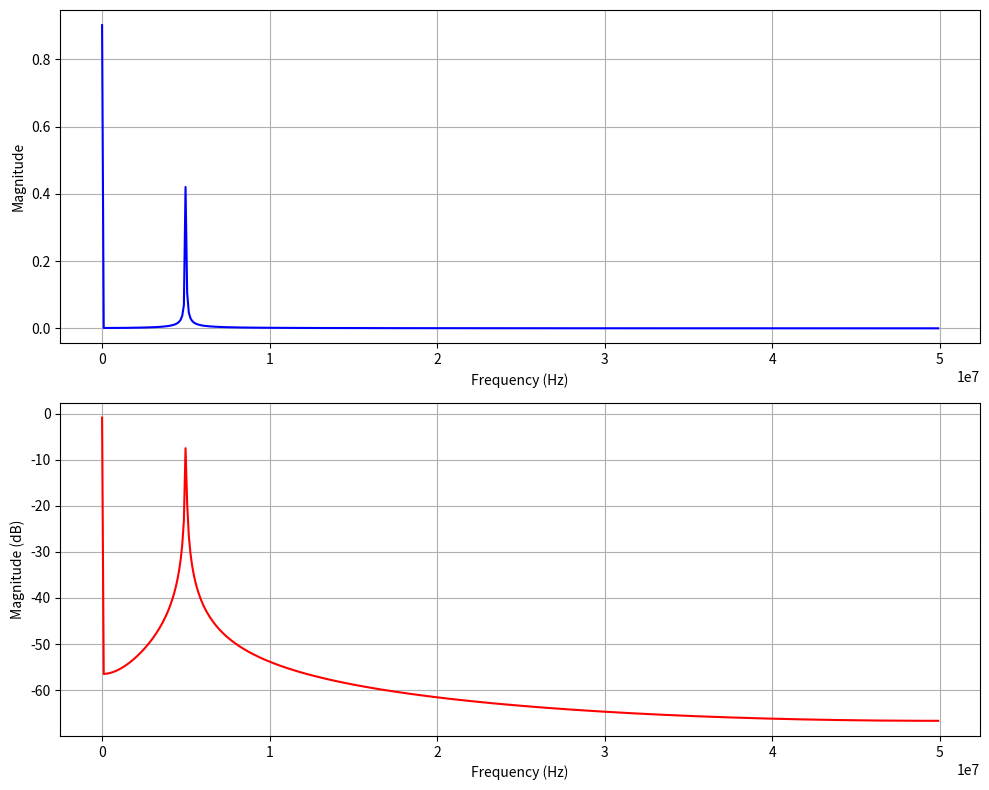

This chart was generated by the following Python code:
import numpy as np
import matplotlib.pyplot as plt


Sampling_freq = 100e6
sig_freq = 5e6
fft_size = 1024
Vmin = 0
Vmax = 1.8
Vpp = Vmax - Vmin

# generate the signal
t = np.arange(0, fft_size)/ Sampling_freq
sig = (Vpp/2) * np.sin(2*np.pi*sig_freq*t) + (Vpp/2)

# generate the fft of the signal
sig_fft = np.fft.fft(sig, n=fft_size)
sig_fft_magnitude = np.abs(sig_fft) / fft_size

half = fft_size // 2
fft_mag_half = sig_fft_magnitude[:half]  # take the positive frequencies

freq = np.arange(half)*Sampling_freq/fft_size # frequency axis
fft_db = 20 * np.log10(fft_mag_half + 1e-12) # add small value to avoid log(0)

# calculation
for i in range(len(fft_mag_half)):
    print(fft_mag_half[i], fft_db[i])

# Plotting
plt.figure(figsize=(10, 8))
plt.subplot(2, 1, 1)
plt.plot(freq, fft_mag_half, color='blue')
plt.xlabel('Frequency (Hz)')
plt.ylabel('Magnitude')
plt.grid(True)


plt.subplot(2, 1, 2)
plt.plot(freq, fft_db, color='red')
plt.xlabel('Frequency (Hz)')
plt.ylabel('Magnitude (dB)')
plt.grid(True)

plt.tight_layout()
plt.show()